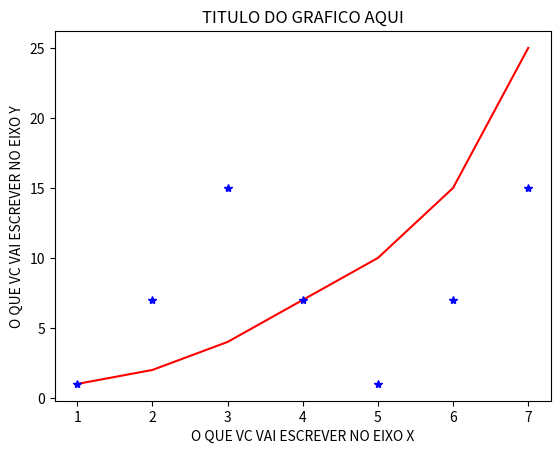

The matplotlib source for this figure:
import numpy as np
import matplotlib.pyplot as plt

a=[1, 2, 4, 7, 10, 15, 25]
b=[1, 2, 3, 4, 5, 6, 7]
c=[1, 7, 15, 7, 1, 7, 15] 

print (a)
print (b)


plt.title('TITULO DO GRAFICO AQUI')
plt.xlabel('O QUE VC VAI ESCREVER NO EIXO X')
plt.ylabel('O QUE VC VAI ESCREVER NO EIXO Y')

plt.plot(b, a,'-r') # posta linha( - ) vermelha
# r = vermelho
plt.plot(b, c,'*b') # posta "estrelinha"azul
# b = azul
plt.show()
